Dataset: Apple_leaf_aug_without_split (GitHub, warjunaid/Apple_leaf_aug_without_split). Classes: black rot, cedar apple rust, healthy, scab.

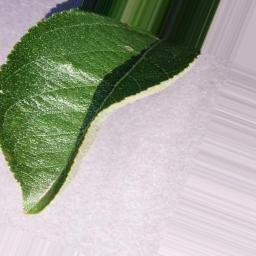
Label: healthy

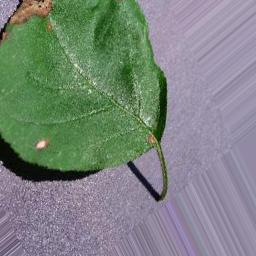
Label: black rot

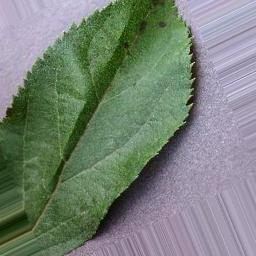
Label: scab

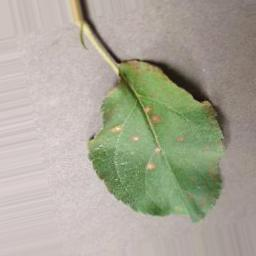
Label: cedar apple rust

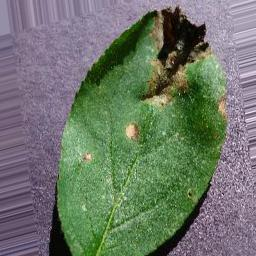
Label: black rot

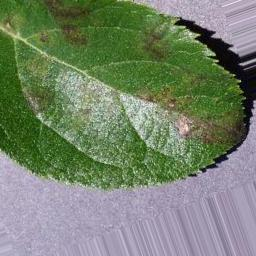
Label: scab
